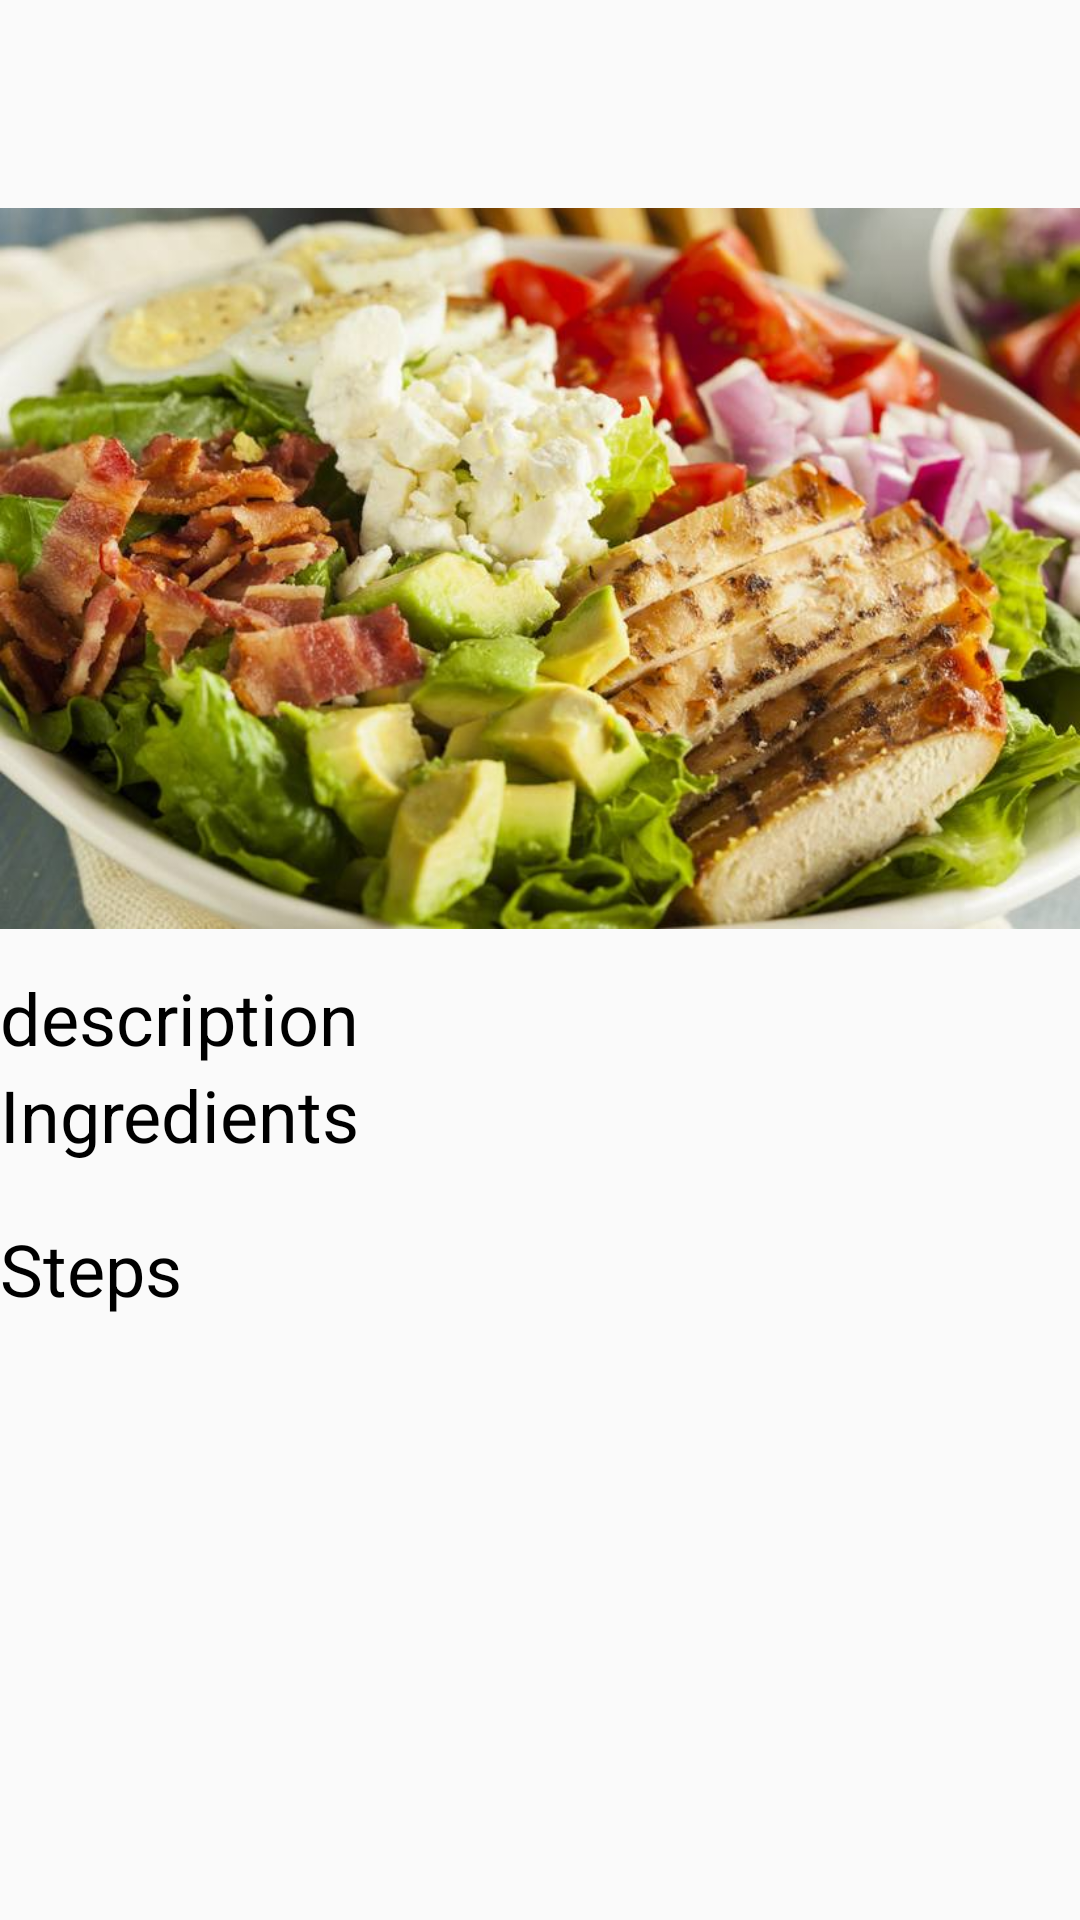

Here is an Android app screen rendered from its layout file. Give the layout XML and the strings, colors and styles it references.
<!-- AndroidManifest.xml: application theme AppTheme -->
<!-- res/layout/fragment_recipe.xml -->
<?xml version="1.0" encoding="utf-8"?>
<android.support.constraint.ConstraintLayout xmlns:android="http://schemas.android.com/apk/res/android"
    xmlns:app="http://schemas.android.com/apk/res-auto"
    xmlns:tools="http://schemas.android.com/tools"
    android:layout_width="match_parent"
    android:layout_height="match_parent"
    tools:context=".fragments.RecipeFragment">

    

    <ScrollView
        android:layout_width="match_parent"
        android:layout_height="match_parent">

        <LinearLayout
            android:layout_width="match_parent"
            android:layout_height="wrap_content"
            android:orientation="vertical" >

            <RelativeLayout
                android:layout_width="match_parent"
                android:layout_height="323dp">

                <TextView
                    android:id="@+id/txt_recipe_title"
                    android:layout_width="401dp"
                    android:layout_height="42dp"
                    android:gravity="left"
                    android:text=""
                    android:textColor="@color/black"
                    android:textSize="24dp" />

                <ImageView
                    android:id="@+id/img_your_recipe"
                    android:layout_width="match_parent"
                    android:layout_height="253dp"
                    android:layout_alignTop="@+id/txt_recipe_title"
                    android:layout_marginTop="63dp"
                    android:src="@drawable/cobb_salad" />

            </RelativeLayout>

            <TextView
                android:id="@+id/txt_description"
                android:layout_width="wrap_content"
                android:layout_height="wrap_content"
                android:textColor="@color/black"
                android:textSize="24dp"
                android:text="@string/description" />

            <TextView
                android:id="@+id/txt_ingredients_head"
                android:layout_width="match_parent"
                android:layout_height="wrap_content"
                android:text="@string/ingredients"
                android:textColor="@color/black"
                android:textSize="24dp" />

            <TextView
                android:id="@+id/txt_list_ingredients"
                android:layout_width="match_parent"
                android:layout_height="wrap_content"
                android:text="" />

            <TextView
                android:id="@+id/txt_steps_header"
                android:layout_width="match_parent"
                android:layout_height="wrap_content"
                android:text="@string/steps"
                android:textSize="24dp"
                android:textColor="@color/black"
                />

            <TextView
                android:id="@+id/txt_list_steps"
                android:layout_width="match_parent"
                android:layout_height="wrap_content"
                android:text="" />

        </LinearLayout>
    </ScrollView>

</android.support.constraint.ConstraintLayout>
<!-- resources referenced by this layout -->
<resources>
  <color name="black">#000000</color>
  <!-- drawable cobb_salad: jpg bitmap (drawable, 70809 bytes) -->
  <string name="description">description</string>
  <string name="ingredients">Ingredients</string>
  <string name="steps">Steps</string>
  <style name="AppTheme" parent="Theme.AppCompat.Light">
          
          <item name="colorPrimary">@color/colorPrimary</item>
          <item name="colorPrimaryDark">@color/colorPrimaryDark</item>
          <item name="colorAccent">@color/colorAccent</item>
      </style>
  <color name="colorPrimary">#008577</color>
  <color name="colorPrimaryDark">#b70f0a</color>
  <color name="colorAccent">#D81B60</color>
</resources>
